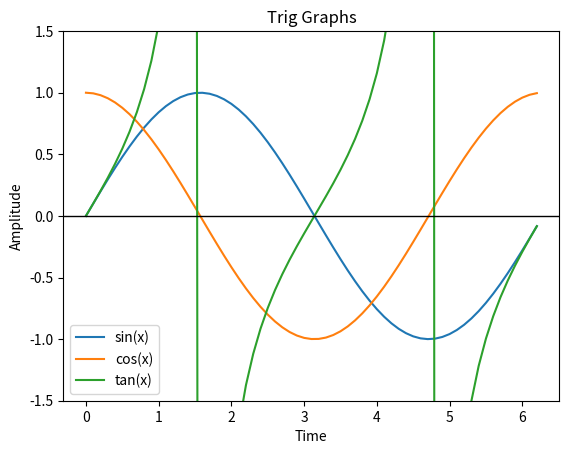

Python code for this plot:
# [redacted]
# February 8, 2021
# Assignment_1

import numpy as np
import matplotlib.pyplot as plt

# 1 Period of Sine and Cosine Functions
time = np.arange(0, 2*np.pi, 0.1)
sin = np.sin(time)
cos = np.cos(time)
tan = np.tan(time)
plt.plot(time, sin, time, cos, time, tan)


# title, legend, color_coding
plt.title('Trig Graphs')
plt.xlabel('Time')
plt.ylabel('Amplitude')
plt.axhline(linewidth=1, color='black')
plt.legend(['sin(x)', 'cos(x)', 'tan(x)'])
plt.ylim(-1.5,1.5)
plt.show()
